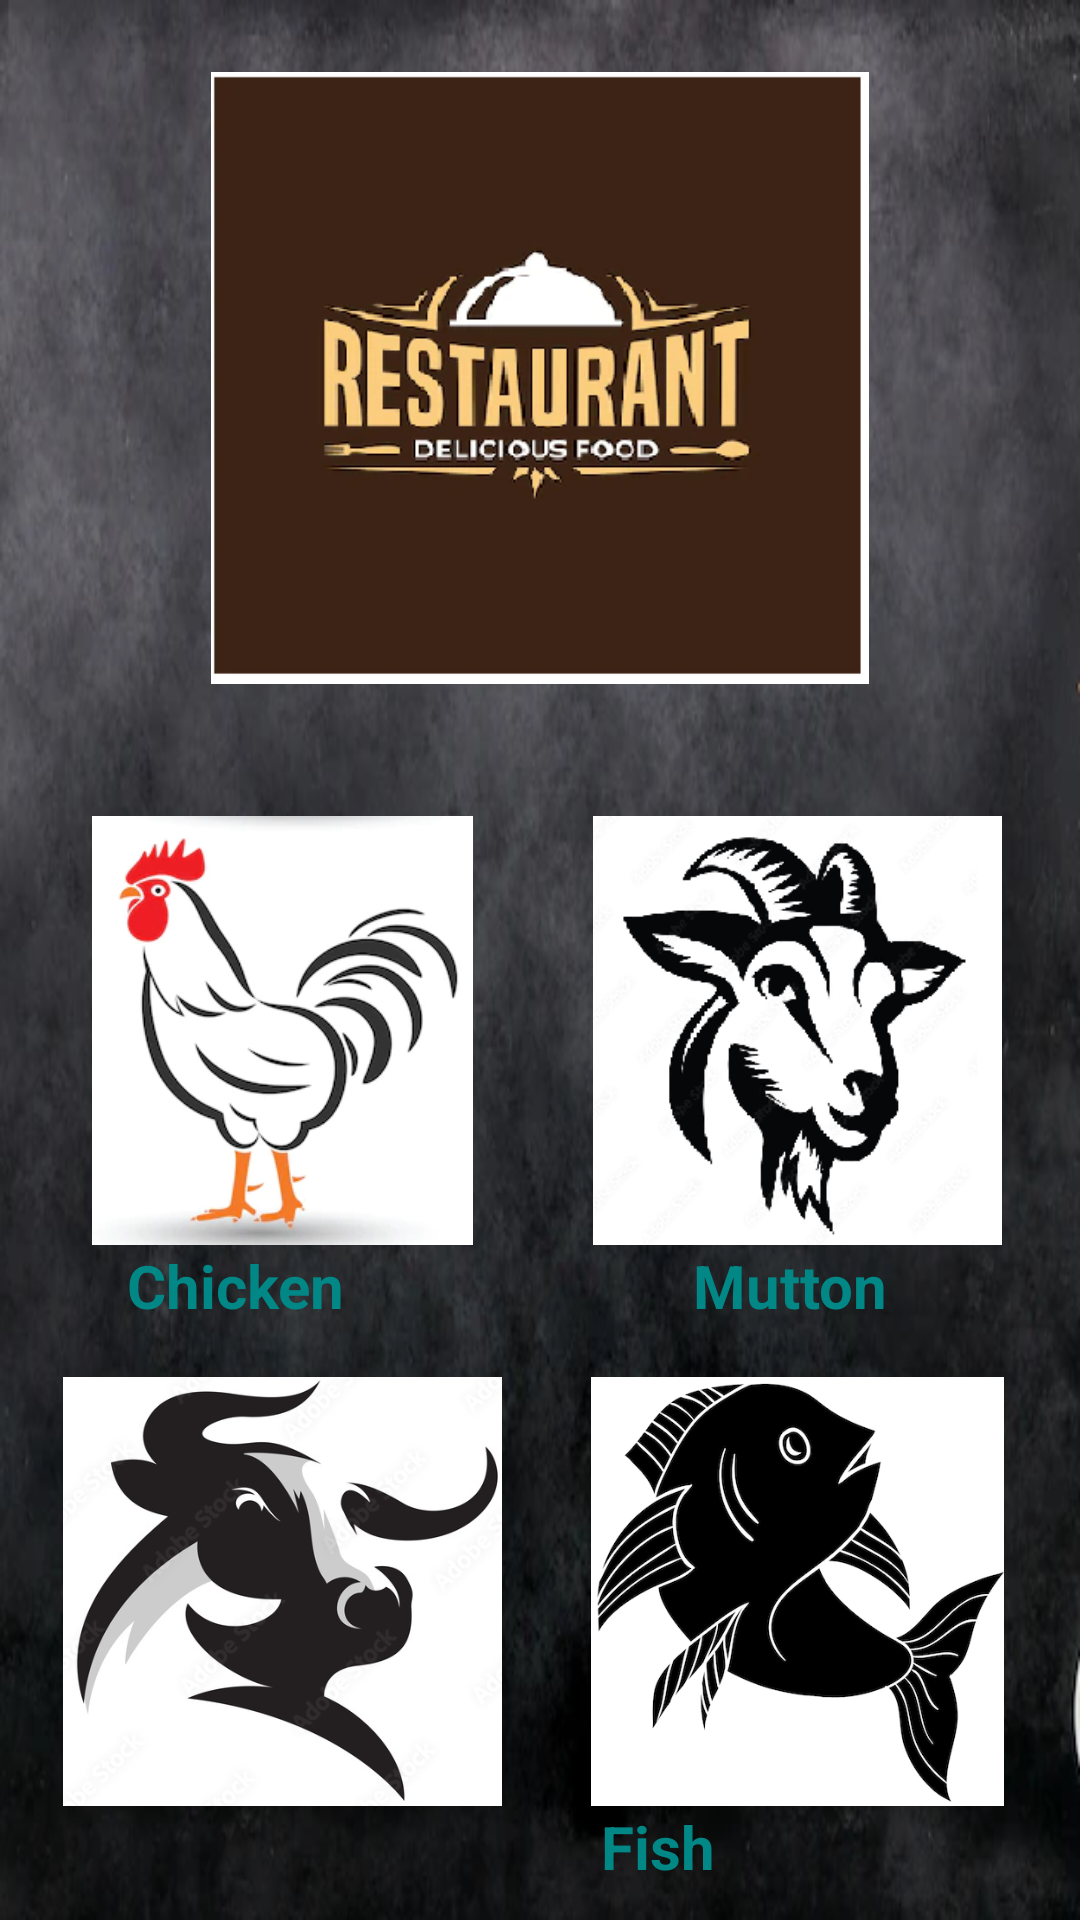

Write the Android layout XML for this screen, with the resource values it uses.
<!-- AndroidManifest.xml: application theme Theme.RestaurantMenu -->
<!-- res/layout/activity_main.xml -->
<?xml version="1.0" encoding="utf-8"?>
<androidx.constraintlayout.widget.ConstraintLayout xmlns:android="http://schemas.android.com/apk/res/android"
    xmlns:app="http://schemas.android.com/apk/res-auto"
    xmlns:tools="http://schemas.android.com/tools"
    android:layout_width="match_parent"
    android:layout_height="match_parent"
    android:background="@drawable/baackkk"
    tools:context=".MainActivity">

    <ImageView
        android:id="@+id/img1"
        android:layout_width="155dp"
        android:layout_height="143dp"
        android:layout_marginTop="44dp"
        app:layout_constraintEnd_toStartOf="@+id/img2"
        app:layout_constraintHorizontal_bias="0.5"
        app:layout_constraintStart_toStartOf="parent"
        app:layout_constraintTop_toBottomOf="@+id/imageView8"
        app:srcCompat="@drawable/ch" />

    <TextView
        android:id="@+id/textView"
        android:layout_width="wrap_content"
        android:layout_height="wrap_content"
        android:layout_marginStart="76dp"
        android:layout_marginEnd="279dp"
        android:text="Chicken"
        android:textColor="@color/teal_700"
        android:textSize="20sp"
        app:layout_constraintEnd_toEndOf="parent"
        app:layout_constraintStart_toStartOf="parent"
        app:layout_constraintTop_toBottomOf="@+id/img1"
        android:textStyle="bold"
        />

    <ImageView
        android:id="@+id/img2"
        android:layout_width="155dp"
        android:layout_height="143dp"
        android:layout_marginTop="44dp"
        app:layout_constraintEnd_toEndOf="parent"
        app:layout_constraintHorizontal_bias="0.5"
        app:layout_constraintStart_toEndOf="@+id/img1"
        app:layout_constraintTop_toBottomOf="@+id/imageView8"
        app:srcCompat="@drawable/goat" />

    <ImageView
        android:id="@+id/img3"
        android:layout_width="155dp"
        android:layout_height="143dp"
        android:layout_marginTop="44dp"
        app:layout_constraintEnd_toStartOf="@+id/img4"
        app:layout_constraintHorizontal_bias="0.5"
        app:layout_constraintStart_toStartOf="parent"
        app:layout_constraintTop_toBottomOf="@+id/img1"
        app:srcCompat="@drawable/beef" />

    <ImageView
        android:id="@+id/img4"
        android:layout_width="155dp"
        android:layout_height="143dp"
        android:layout_marginTop="44dp"
        app:layout_constraintEnd_toEndOf="parent"
        app:layout_constraintHorizontal_bias="0.5"
        app:layout_constraintStart_toEndOf="@+id/img3"
        app:layout_constraintTop_toBottomOf="@+id/img2"
        app:srcCompat="@drawable/fish1" />

    <ImageView
        android:id="@+id/imageView8"
        android:layout_width="298dp"
        android:layout_height="204dp"
        android:layout_marginTop="24dp"
        app:layout_constraintEnd_toEndOf="parent"
        app:layout_constraintStart_toStartOf="parent"
        app:layout_constraintTop_toTopOf="parent"
        app:srcCompat="@drawable/res" />

    <TextView
        android:id="@+id/textView2"
        android:layout_width="wrap_content"
        android:layout_height="wrap_content"
        android:layout_marginStart="129dp"
        android:layout_marginEnd="77dp"
        android:text="Mutton"
        android:textColor="@color/teal_700"
        android:textSize="20sp"
        app:layout_constraintEnd_toEndOf="parent"
        app:layout_constraintStart_toEndOf="@+id/textView"
        app:layout_constraintTop_toBottomOf="@+id/img2"
        android:textStyle="bold"
        />

    <TextView
        android:id="@+id/textView3"
        android:layout_width="wrap_content"
        android:layout_height="wrap_content"
        android:layout_marginStart="86dp"
        android:layout_marginEnd="284dp"
        android:text="Beef"
        android:textColor="@color/teal_700"
        android:textSize="20sp"
        app:layout_constraintEnd_toEndOf="parent"
        app:layout_constraintStart_toStartOf="parent"
        app:layout_constraintTop_toBottomOf="@+id/img3"
        android:textStyle="bold"
        />

    <TextView
        android:id="@+id/textView4"
        android:layout_width="wrap_content"
        android:layout_height="wrap_content"
        android:layout_marginStart="141dp"
        android:layout_marginEnd="92dp"
        android:text="Fish"
        android:textColor="@color/teal_700"
        android:textSize="20sp"
        app:layout_constraintEnd_toEndOf="parent"
        app:layout_constraintStart_toEndOf="@+id/textView3"
        app:layout_constraintTop_toBottomOf="@+id/img4"
        android:textStyle="bold"
        />

</androidx.constraintlayout.widget.ConstraintLayout>
<!-- resources referenced by this layout -->
<resources>
  <!-- drawable baackkk: png bitmap (drawable, 246786 bytes) -->
  <!-- drawable beef: png bitmap (drawable, 100508 bytes) -->
  <!-- drawable ch: png bitmap (drawable, 37625 bytes) -->
  <!-- drawable fish1: png bitmap (drawable, 70062 bytes) -->
  <!-- drawable goat: png bitmap (drawable, 34848 bytes) -->
  <!-- drawable res: png bitmap (drawable-v24, 50934 bytes) -->
  <style name="Theme.RestaurantMenu" parent="Theme.MaterialComponents.DayNight.DarkActionBar">
          
          <item name="colorPrimary">@color/purple_500</item>
          <item name="colorPrimaryVariant">@color/purple_700</item>
          <item name="colorOnPrimary">@color/white</item>
          
          <item name="colorSecondary">@color/teal_200</item>
          <item name="colorSecondaryVariant">@color/teal_700</item>
          <item name="colorOnSecondary">@color/black</item>
          
          <item name="android:statusBarColor">?attr/colorPrimaryVariant</item>
          
      </style>
  <!-- not gathered from this repository: default colours our renderer supplied (Android Studio template values) -->
  <color name="purple_500">#FF6200EE</color>
  <color name="purple_700">#FF3700B3</color>
  <color name="teal_200">#FF03DAC5</color>
  <color name="teal_700">#FF018786</color>
  <color name="black">#FF000000</color>
  <color name="white">#FFFFFFFF</color>
</resources>
